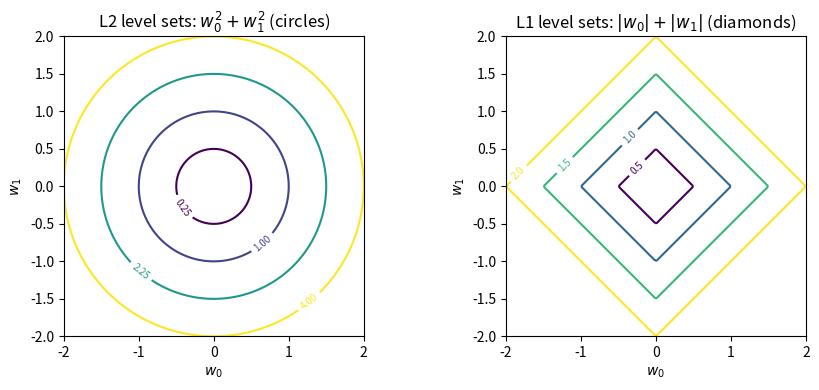
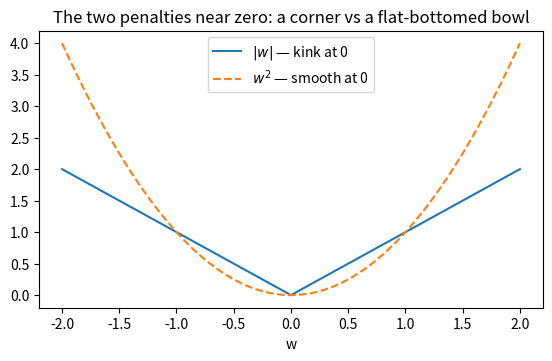
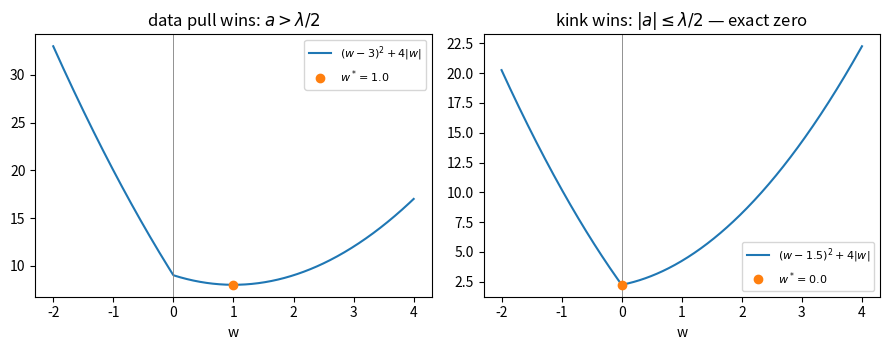
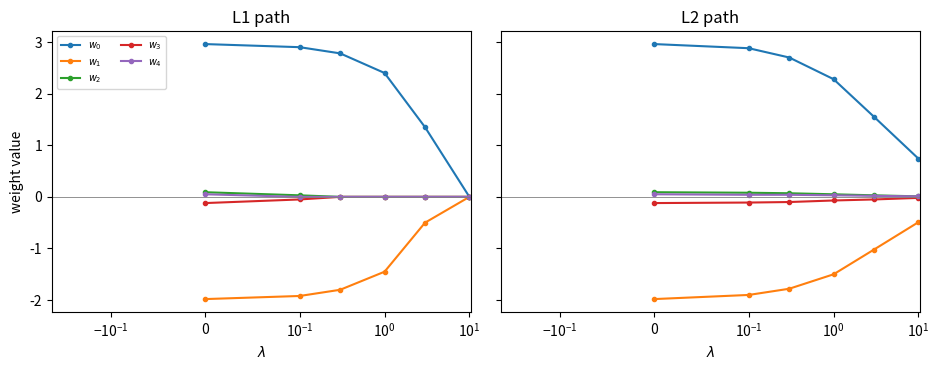

These figures' Python source, in order:
import numpy as np
import matplotlib.pyplot as plt

SEED = 20260804
rng = np.random.default_rng(SEED)
X = rng.normal(0, 1, (42, 5))
y = 3 * X[:, 0] - 2 * X[:, 1] + 1 + rng.normal(0, 1.0, 42)
X_train, y_train = X[:12], y[:12]        # only 12 rows to learn from
X_test,  y_test  = X[12:], y[12:]


def predict(X, w, b):
    return (X * w).sum(axis=1) + b


def mse(X, y, w, b):
    return np.mean((predict(X, w, b) - y)**2)


w_fit = np.array([3.4817, -1.9717, -0.2093, 0.0327, -0.0649])   # supplied
b_fit = 1.8853
w_plain = np.array([3.0, -2.0, 0.0, 0.0, 0.0])
b_plain = 1.0

print(f"{'candidate':<12}{'train MSE':>12}{'test MSE':>12}")
print(f"{'fitted':<12}{mse(X_train, y_train, w_fit, b_fit):>12.4f}"
      f"{mse(X_test, y_test, w_fit, b_fit):>12.4f}")
print(f"{'plain':<12}{mse(X_train, y_train, w_plain, b_plain):>12.4f}"
      f"{mse(X_test, y_test, w_plain, b_plain):>12.4f}")

def l2_penalty(w, lam):
    return lam * np.sum(w**2)


def ridge_loss(X, y, w, b, lam):
    return mse(X, y, w, b) + l2_penalty(w, lam)


print(f"{'lam':>6} {'cand':<8}{'train MSE':>11}{'penalty':>10}{'total L':>10}")
for lam in (0.0, 0.1, 1.0):
    for name, w_c, b_c in [("fitted", w_fit, b_fit), ("plain", w_plain, b_plain)]:
        print(f"{lam:>6} {name:<8}{mse(X_train, y_train, w_c, b_c):>11.4f}"
              f"{l2_penalty(w_c, lam):>10.4f}"
              f"{ridge_loss(X_train, y_train, w_c, b_c, lam):>10.4f}")

def ridge_grad_w(X, y, w, b, lam):
    r = predict(X, w, b) - y
    return (2 / X.shape[0]) * (r[:, None] * X).sum(axis=0) + 2 * lam * w


# central-difference check at given weights (checker MAY loop)
lam0 = 0.5
g = ridge_grad_w(X_train, y_train, w_fit, b_fit, lam0)
h, gap = 1e-6, 0.0
for j in range(5):
    step = np.zeros(5)
    step[j] = h
    est = (ridge_loss(X_train, y_train, w_fit + step, b_fit, lam0)
           - ridge_loss(X_train, y_train, w_fit - step, b_fit, lam0)) / (2 * h)
    gap = max(gap, abs(est - g[j]))
print("ridge grad:", np.round(g, 4))
print("check_gap :", gap)

# penalty geometry: circles vs (preview) diamonds
w0g, w1g = np.meshgrid(np.linspace(-2, 2, 200), np.linspace(-2, 2, 200))
fig, axes = plt.subplots(1, 2, figsize=(9, 4))
cs0 = axes[0].contour(w0g, w1g, w0g**2 + w1g**2, levels=[0.25, 1, 2.25, 4])
axes[0].clabel(cs0, fontsize=7)
axes[0].set_title(r"L2 level sets: $w_0^2 + w_1^2$ (circles)")
cs1 = axes[1].contour(w0g, w1g, np.abs(w0g) + np.abs(w1g),
                      levels=[0.5, 1, 1.5, 2])
axes[1].clabel(cs1, fontsize=7)
axes[1].set_title(r"L1 level sets: $|w_0| + |w_1|$ (diamonds)")
for ax in axes:
    ax.set_xlabel(r"$w_0$")
    ax.set_ylabel(r"$w_1$")
    ax.set_aspect("equal")
plt.tight_layout()
plt.show()

# one-sided difference quotients of |w| at 0: the kink, measured
h = 1e-6
right = (abs(0 + h) - abs(0.0)) / h
left = (abs(0.0) - abs(0 - h)) / h
print("right slope:", right, "  left slope:", left)   # +1 vs -1

ws = np.linspace(-2, 2, 401)
plt.figure(figsize=(6.5, 3.6))
plt.plot(ws, np.abs(ws), label=r"$|w|$ — kink at 0")
plt.plot(ws, ws**2, "--", label=r"$w^2$ — smooth at 0")
plt.xlabel("w")
plt.title("The two penalties near zero: a corner vs a flat-bottomed bowl")
plt.legend()
plt.show()

def f_l1(w, a, lam):
    return (w - a)**2 + lam * np.abs(w)


def soft_threshold(a, lam):
    """Closed-form argmin of (w - a)^2 + lam*|w| (the case analysis)."""
    if abs(a) <= lam / 2:
        return 0.0
    return a - np.sign(a) * lam / 2


grid = np.linspace(-4, 4, 800001)         # dense evaluation grid
print(f"{'a':>6}{'lam':>6}{'closed form':>13}{'grid argmin':>13}{'L2 a/(1+lam)':>14}")
for a, lam in [(3, 4), (1.5, 4), (-0.9, 4), (-3, 2)]:
    w_closed = soft_threshold(a, lam)
    w_grid = grid[np.argmin(f_l1(grid, a, lam))]
    print(f"{a:>6}{lam:>6}{w_closed:>13.4f}{w_grid:>13.4f}{a / (1 + lam):>14.4f}")

# The two L1 regimes, drawn: interior minimum vs minimum AT the kink
ws = np.linspace(-2, 4, 500)
fig, axes = plt.subplots(1, 2, figsize=(9, 3.6), sharey=False)
for ax, (a, lam) in zip(axes, [(3, 4), (1.5, 4)]):
    ax.plot(ws, f_l1(ws, a, lam), label=rf"$(w-{a})^2 + {lam}|w|$")
    w_star = soft_threshold(a, lam)
    ax.axvline(0, color="gray", linewidth=0.6)
    ax.plot([w_star], [f_l1(np.array([w_star]), a, lam)[0]], "o",
            label=rf"$w^* = {w_star}$")
    ax.set_xlabel("w")
    ax.legend(fontsize=8)
axes[0].set_title(r"data pull wins: $a > \lambda/2$")
axes[1].set_title(r"kink wins: $|a| \leq \lambda/2$ — exact zero")
plt.tight_layout()
plt.show()

a_vec = np.array([3.0, 1.5, -0.9, -3.0, 0.2])
lam = 4.0
w_star = np.where(np.abs(a_vec) <= lam / 2,
                  0.0,
                  a_vec - np.sign(a_vec) * lam / 2)
w_ridge = a_vec / (1 + lam)
print("a       :", a_vec)
print("L1  w*  :", w_star, "   exact zeros:", int((w_star == 0).sum()))
print("L2  w*  :", np.round(w_ridge, 4), "   exact zeros:", int((w_ridge == 0.0).sum()))

rng = np.random.default_rng(SEED)
X6 = rng.normal(0, 1, (30, 5))
y6 = 3 * X6[:, 0] - 2 * X6[:, 1] + 1 + rng.normal(0, 0.5, 30)
X6_tr, y6_tr, X6_te, y6_te = X6[:20], y6[:20], X6[20:], y6[20:]

lams = np.array([0.0, 0.1, 0.3, 1.0, 3.0, 10.0])

# SUPPLIED weight tables: row j is the trained w at lams[j] (given data).
W_l1 = np.array([[2.96, -1.98, 0.09, -0.12, 0.05],
                 [2.90, -1.92, 0.03, -0.05, 0.00],
                 [2.78, -1.80, 0.00,  0.00, 0.00],
                 [2.40, -1.45, 0.00,  0.00, 0.00],
                 [1.35, -0.50, 0.00,  0.00, 0.00],
                 [0.00,  0.00, 0.00,  0.00, 0.00]])
W_l2 = np.array([[2.96, -1.98, 0.09, -0.12, 0.05],
                 [2.88, -1.90, 0.08, -0.11, 0.04],
                 [2.70, -1.78, 0.07, -0.10, 0.04],
                 [2.28, -1.50, 0.05, -0.07, 0.03],
                 [1.55, -1.02, 0.03, -0.05, 0.02],
                 [0.74, -0.49, 0.01, -0.02, 0.01]])
b_path = 1.0


def path_mse(Xs, ys, W, b):
    """MSE of every supplied weight row at once: (rows, n) via broadcasting."""
    preds = (Xs[None, :, :] * W[:, None, :]).sum(axis=2) + b   # (6, n)
    return ((preds - ys)**2).mean(axis=1)                      # (6,)


zeros_l1 = (W_l1 == 0).sum(axis=1)
zeros_l2 = (W_l2 == 0).sum(axis=1)
print(f"{'lam':>6}{'L1 train':>10}{'L1 test':>9}{'L1 zeros':>9}"
      f"{'L2 train':>10}{'L2 test':>9}{'L2 zeros':>9}")
l1_tr, l1_te = path_mse(X6_tr, y6_tr, W_l1, b_path), path_mse(X6_te, y6_te, W_l1, b_path)
l2_tr, l2_te = path_mse(X6_tr, y6_tr, W_l2, b_path), path_mse(X6_te, y6_te, W_l2, b_path)
for j in range(6):
    print(f"{lams[j]:>6}{l1_tr[j]:>10.3f}{l1_te[j]:>9.3f}{zeros_l1[j]:>9}"
          f"{l2_tr[j]:>10.3f}{l2_te[j]:>9.3f}{zeros_l2[j]:>9}")

fig, axes = plt.subplots(1, 2, figsize=(9.5, 3.8), sharey=True)
for ax, W, name in [(axes[0], W_l1, "L1 path"), (axes[1], W_l2, "L2 path")]:
    for k in range(5):
        ax.plot(lams, W[:, k], marker="o", markersize=3,
                label=rf"$w_{k}$" if k < 5 else None)
    ax.axhline(0, color="gray", linewidth=0.6)
    ax.set_xscale("symlog", linthresh=0.1)
    ax.set_xlabel(r"$\lambda$")
    ax.set_title(name)
axes[0].set_ylabel("weight value")
axes[0].legend(fontsize=7, ncol=2)
plt.tight_layout()
plt.show()

rng = np.random.default_rng(SEED)
X7 = rng.normal(0, 1, (30, 4))
y7 = rng.normal(0, 1, 30)
w7 = np.array([0.8, -1.2, 0.0, 2.0])
b7 = -0.3
lam7 = 0.7


def ridge_value_and_grad(X, y, w, b, lam):
    n = X.shape[0]
    r = (X * w).sum(axis=1) + b - y                    # (n,)
    loss = np.mean(r**2) + lam * np.sum(w**2)
    grad_w = (2 / n) * (r[:, None] * X).sum(axis=0) + 2 * lam * w
    grad_b = (2 / n) * r.sum()
    return loss, grad_w, grad_b


loss7, gw7, gb7 = ridge_value_and_grad(X7, y7, w7, b7, lam7)
print("loss  :", loss7)
print("grad_w:", gw7, "  shape:", gw7.shape)
print("grad_b:", gb7)

def L_only(w, b):
    return ridge_value_and_grad(X7, y7, w, b, lam7)[0]


h = 1e-6
check_gap = 0.0
for j in range(4):                                     # checker MAY loop
    step = np.zeros(4)
    step[j] = h
    est = (L_only(w7 + step, b7) - L_only(w7 - step, b7)) / (2 * h)
    check_gap = max(check_gap, abs(est - gw7[j]))
check_gap = max(check_gap,
                abs((L_only(w7, b7 + h) - L_only(w7, b7 - h)) / (2 * h) - gb7))
print("check_gap:", check_gap)                         # ~1e-9

# Section 6's supplied path rows, mis-compared vs correctly compared
row_gentle, row_firm = 1, 3        # lam = 0.1 and lam = 1.0
tot_gentle = l1_tr[row_gentle] + lams[row_gentle] * np.abs(W_l1[row_gentle]).sum()
tot_firm = l1_tr[row_firm] + lams[row_firm] * np.abs(W_l1[row_firm]).sum()
print("penalized totals   :", round(tot_gentle, 3), "vs", round(tot_firm, 3),
      "  <- BROKEN comparison (different taxes)")
print("held-out plain MSEs:", round(l1_te[row_gentle], 3), "vs",
      round(l1_te[row_firm], 3), "  <- the real scoreboard")

# Targets with a high level (true recipe needs b = 20)
rng = np.random.default_rng(SEED)
Xb = rng.normal(0, 1, (200, 2))
yb = 1.0 * Xb[:, 0] - 2.0 * Xb[:, 1] + 20.0 + rng.normal(0, 0.5, 200)
w_true, lam_b = np.array([1.0, -2.0]), 0.5

bs = np.linspace(14, 22, 401)
correct = np.array([mse(Xb, yb, w_true, b) + lam_b * np.sum(w_true**2)
                    for b in bs])
broken = correct + lam_b * bs**2                    # BROKEN: + lam * b^2

print("best b, bias unpenalized:", round(bs[np.argmin(correct)], 2))   # ~20
print("best b, bias penalized  :", round(bs[np.argmin(broken)], 2))    # dragged low
print("MSE at the dragged-low b:",
      round(mse(Xb, yb, w_true, bs[np.argmin(broken)]), 2))

row = np.array([0.004, -0.002, 1.31, 0.0])     # an L2-ish weight row
print("printed at 2 decimals:", np.round(row, 2))
print("looks-like-zero count:", int((np.round(row, 2) == 0).sum()),
      " <- BROKEN sparsity claim")
print("exact-zero count     :", int((row == 0).sum()), " <- the truth")

a_vals = np.array([3.0, 1.8, -0.6])
lam = 2.5
wrong = np.where(np.abs(a_vals) <= lam, 0.0,
                 a_vals - np.sign(a_vals) * lam / 2)          # BROKEN: <= lam
right = np.where(np.abs(a_vals) <= lam / 2, 0.0,
                 a_vals - np.sign(a_vals) * lam / 2)
print("wrong threshold:", wrong, "  <- kills a = 1.8 wrongly")
print("right threshold:", right)                              # 1.8 survives
